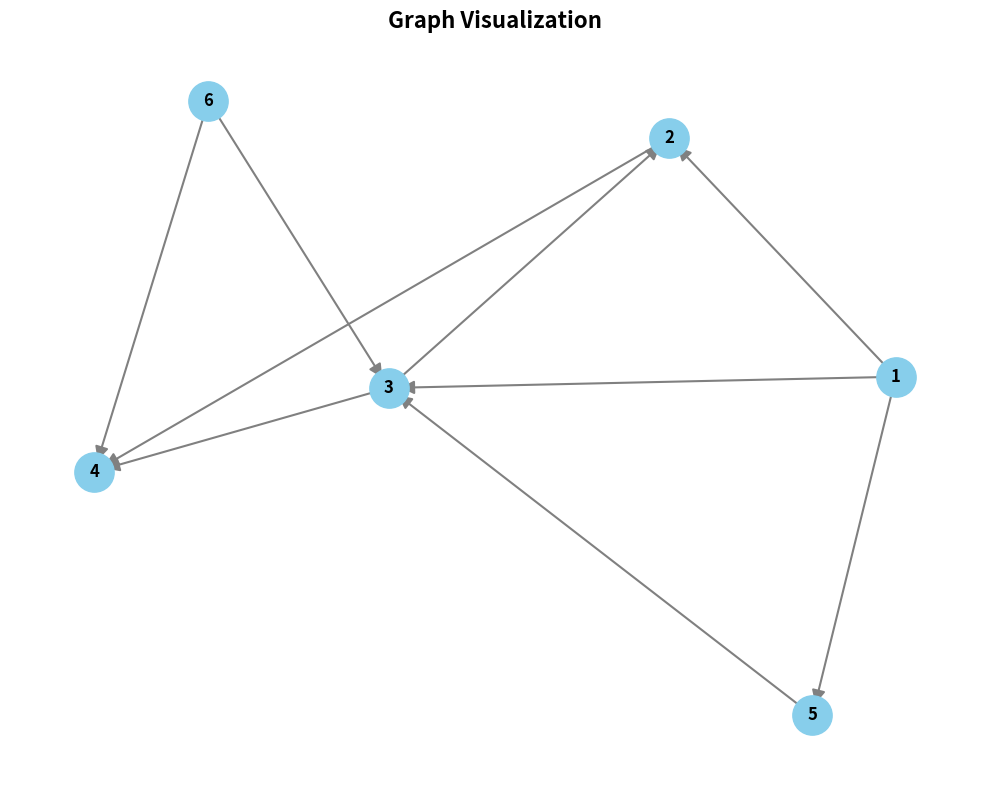
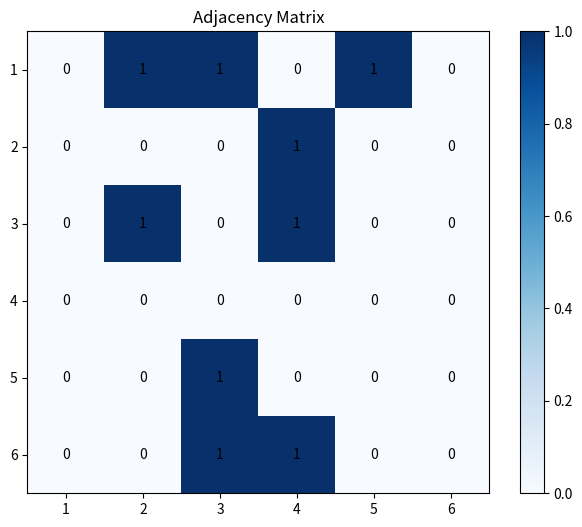
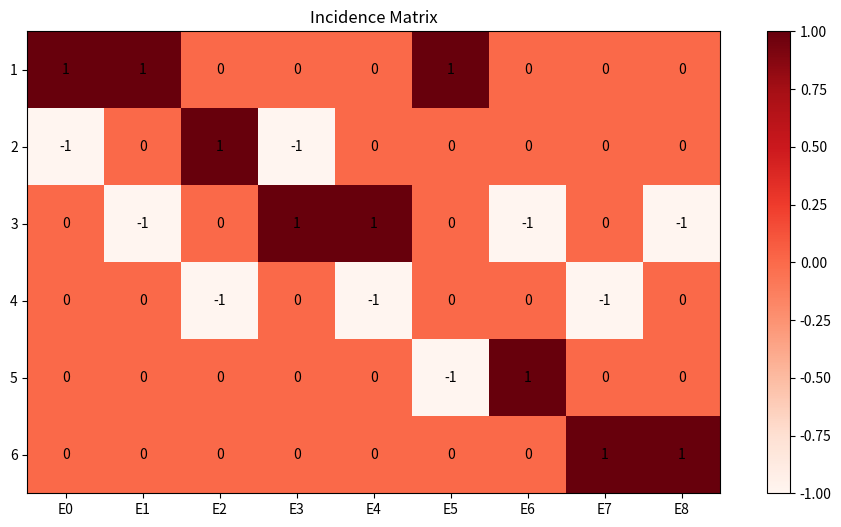
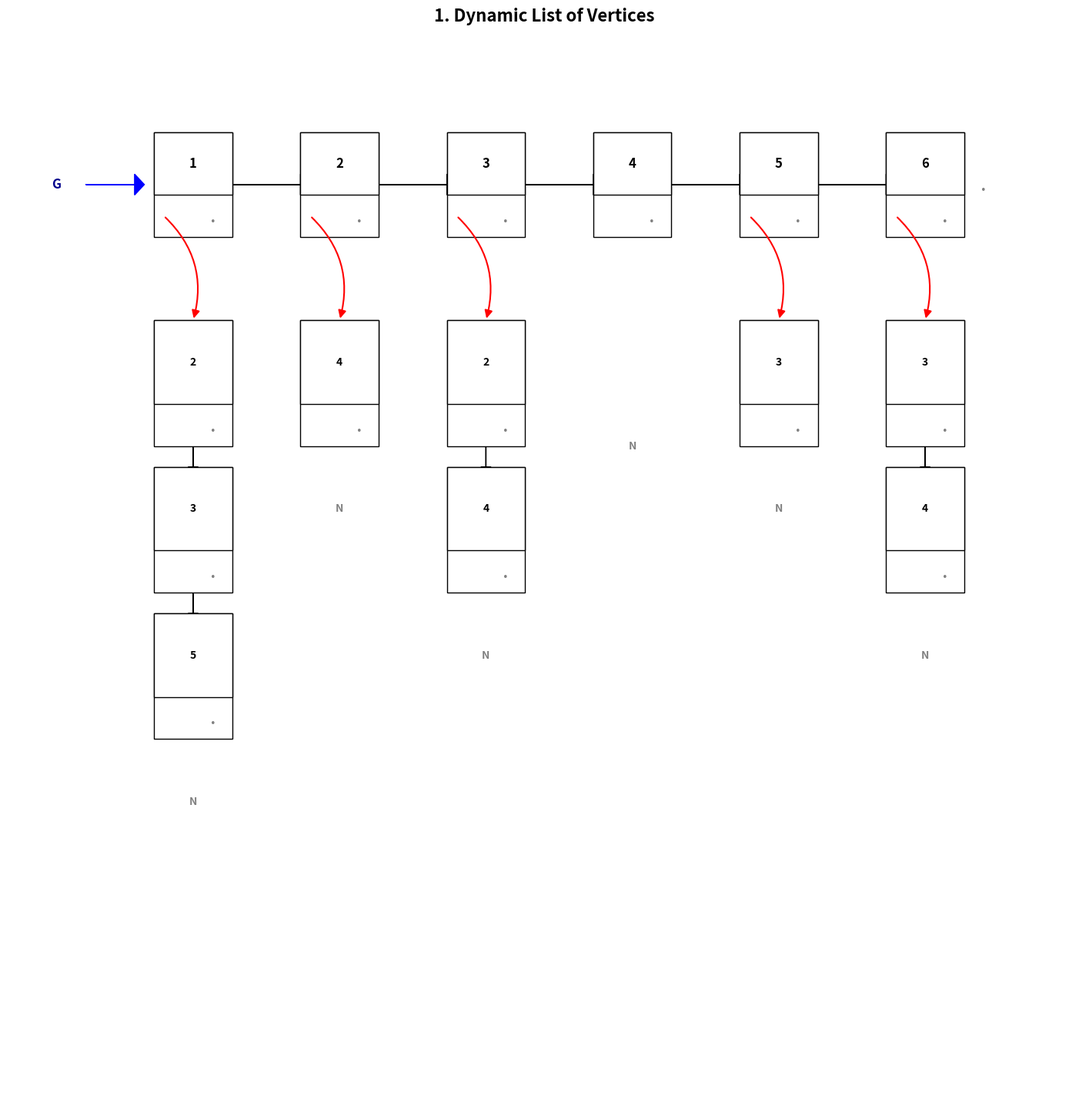
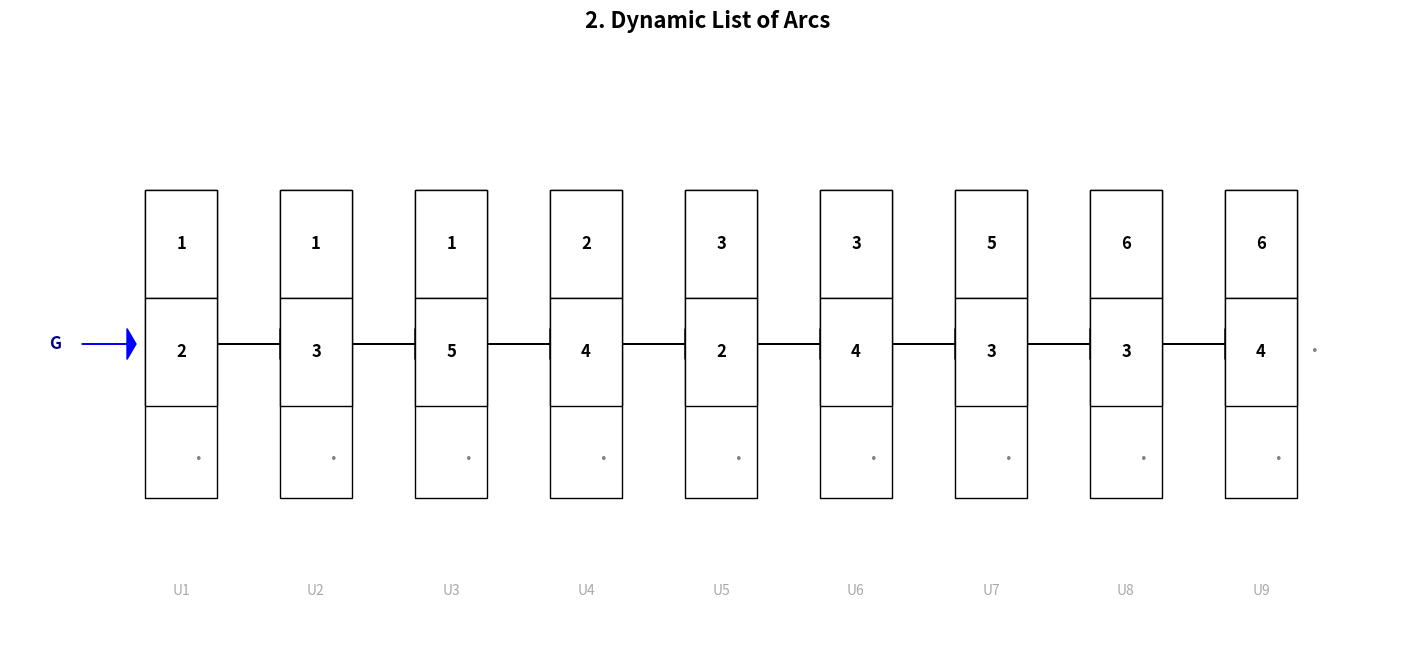
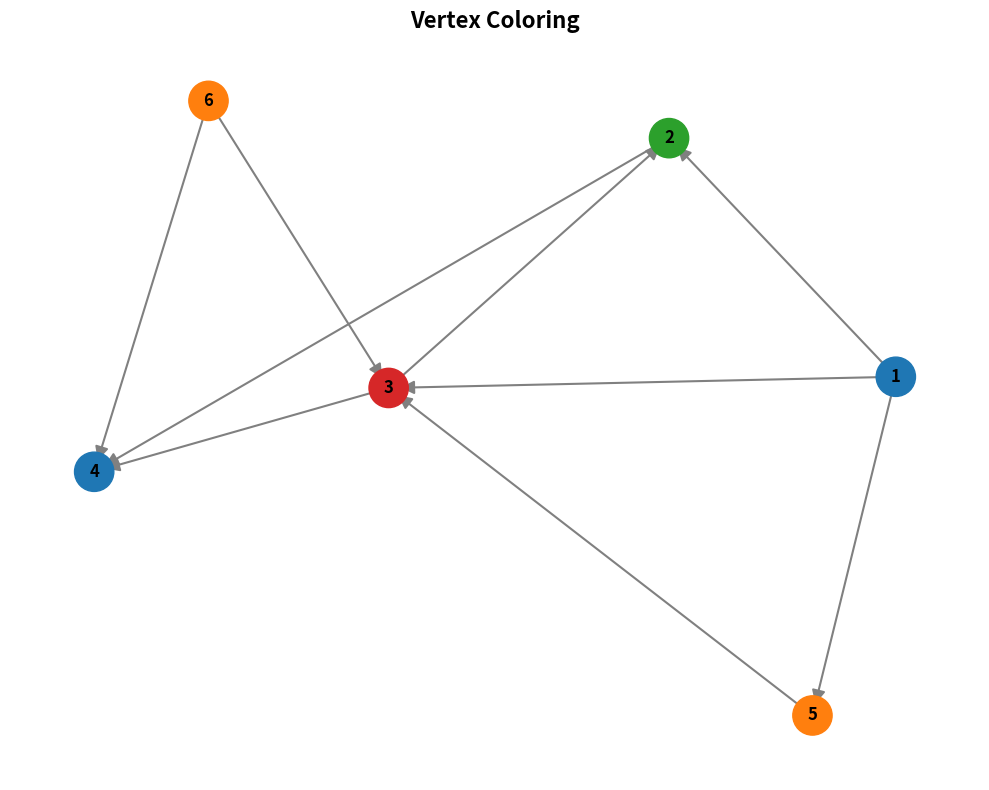
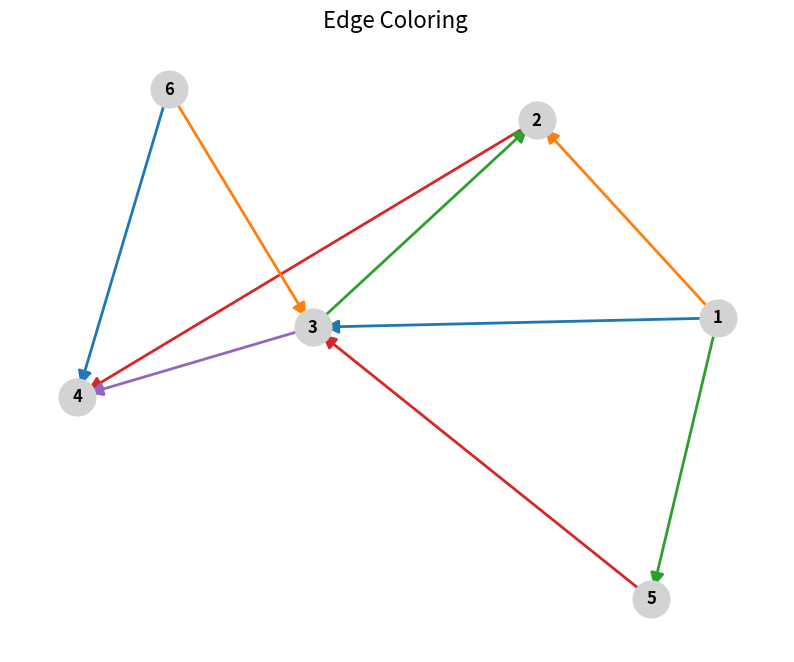

Python code for these plots, in order:
import numpy as np
import matplotlib.pyplot as plt
import networkx as nx
from collections import defaultdict

import pandas as pd


class Graph:
    def __init__(self, vertices=None, directed=False):
        self.vertices = vertices if vertices else []
        self.edges = []
        self.directed = directed
        self.vertex_index = {v: i for i, v in enumerate(self.vertices)}
        self.adjacency = defaultdict(list)
        self.predecessor = defaultdict(list)

    def to_networkx(self):

        G = nx.DiGraph() if self.directed else nx.Graph()
        G.add_nodes_from(self.vertices)
        for edge in self.edges:
            if len(edge) == 3:
                G.add_edge(edge[0], edge[1], weight=edge[2])
            else:
                G.add_edge(edge[0], edge[1])
        return G
    def draw_dynamic_list_of_vertices(self):

        if not self.vertices:
            print("No vertices to draw dynamic list.")
            return

        plt.figure(figsize=(18, 18))  # Increased size for better detail
        ax = plt.gca()
        ax.axis('off')
        ax.set_title("1. Dynamic List of Vertices", fontsize=16, fontweight='bold')

        main_node_width = 0.8
        main_node_height = 0.5
        main_node_data_height = 0.3
        main_node_ptr_height = 0.2
        spacing_x = 1.5
        start_x = 0
        start_y_main_list = 3.5


        plt.text(start_x - 1, start_y_main_list + main_node_height / 2, 'G',
                 ha='center', va='center', fontsize=12, fontweight='bold', color='darkblue')
        plt.arrow(start_x - 0.7, start_y_main_list + main_node_height / 2,
                  0.5, 0, head_width=0.1, head_length=0.1, fc='blue', ec='blue')

        current_x = start_x
        main_list_nodes_pos = {}

        sorted_vertices = sorted(self.vertices)

        for i, vertex in enumerate(sorted_vertices):

            outer_rect = plt.Rectangle((current_x, start_y_main_list), main_node_width, main_node_height,
                                       facecolor='white', edgecolor='black', zorder=2)
            ax.add_patch(outer_rect)


            vertex_rect = plt.Rectangle((current_x, start_y_main_list + main_node_ptr_height), main_node_width,
                                        main_node_data_height,
                                        facecolor='white', edgecolor='black', zorder=3)
            ax.add_patch(vertex_rect)
            plt.text(current_x + main_node_width / 2,
                     start_y_main_list + main_node_ptr_height + main_node_data_height / 2,
                     str(vertex), ha='center', va='center', fontsize=12, fontweight='bold')


            plt.text(current_x + main_node_width * 0.75, start_y_main_list + main_node_ptr_height / 2,
                     '.', ha='center', va='center', fontsize=20, color='gray')


            main_list_nodes_pos[vertex] = (current_x + main_node_width / 2, start_y_main_list)


            if i < len(sorted_vertices) - 1:
                # Arrow from right edge of current node to left edge of next node
                plt.arrow(current_x + main_node_width, start_y_main_list + main_node_height / 2,
                          spacing_x - main_node_width, 0,
                          head_width=0.1, head_length=0.1, fc='black', ec='black', zorder=1)
            else:
                # Explicit 'nul' for the last node's next pointer
                plt.text(current_x + main_node_width + 0.2, start_y_main_list + main_node_height / 2,
                         '.', ha='center', va='center', fontsize=20, color='gray')  # The 'dot' in the image

            current_x += spacing_x

        # --- Draw Successor Linked Lists ---
        succ_node_width = 0.8
        succ_node_height = 0.6  # Slightly taller for data and next pointer
        succ_node_data_height = 0.4
        succ_node_ptr_height = 0.2

        successor_spacing_y = 0.7  # Vertical spacing between successor nodes

        max_successor_y_depth = 0

        for vertex in sorted_vertices:
            sx, sy = main_list_nodes_pos[vertex]  # Get position of main vertex node (bottom center)

            successors = sorted(self.adjacency.get(vertex, []))

            # Draw pointer from main vertex node to its successor list head
            # The arrow originates from the lower left part of the main node to the first successor's top.
            arrow_start_x = sx - main_node_width / 2 + 0.1  # From near left corner of pointer section
            arrow_start_y = sy + main_node_ptr_height / 2

            if successors:
                first_succ_y = start_y_main_list - 1.0  # Initial y for the first successor node
                first_succ_x = sx - succ_node_width / 2  # Center it under the main node

                # Arrow from main node (bottom-left area) to first successor (top-center)
                # It goes down, then right to the first successor's box
                plt.annotate('', xy=(first_succ_x + succ_node_width / 2, first_succ_y + succ_node_height),
                             # Target (top center of first successor)
                             xytext=(arrow_start_x, arrow_start_y),  # Start (bottom-left of main node pointer section)
                             arrowprops=dict(arrowstyle='-|>', color='red', lw=1.5, mutation_scale=15,
                                             connectionstyle="arc3,rad=-0.3"))  # Curved arrow

                current_sy = first_succ_y  # Start y for drawing successor nodes

                for j, succ_vertex in enumerate(successors):

                    outer_rect_succ = plt.Rectangle((first_succ_x, current_sy), succ_node_width, succ_node_height,
                                                    facecolor='white', edgecolor='black', zorder=2)
                    ax.add_patch(outer_rect_succ)


                    succ_data_rect = plt.Rectangle((first_succ_x, current_sy + succ_node_ptr_height), succ_node_width,
                                                   succ_node_data_height,
                                                   facecolor='white', edgecolor='black', zorder=3)
                    ax.add_patch(succ_data_rect)
                    plt.text(first_succ_x + succ_node_width / 2,
                             current_sy + succ_node_ptr_height + succ_node_data_height / 2,
                             str(succ_vertex), ha='center', va='center', fontsize=10, fontweight='bold')


                    plt.text(first_succ_x + succ_node_width * 0.75, current_sy + succ_node_ptr_height / 2, '.',
                             ha='center', va='center', fontsize=20, color='gray')


                    if j < len(successors) - 1:
                        plt.arrow(first_succ_x + succ_node_width / 2, current_sy,
                                  0, -successor_spacing_y + succ_node_height,
                                  head_width=0.1, head_length=0.1, fc='black', ec='black', zorder=1)
                    else:

                        plt.text(first_succ_x + succ_node_width / 2, current_sy - 0.3, 'N',
                                 ha='center', va='center', fontsize=10, fontweight='bold', color='gray')

                    current_sy -= successor_spacing_y

                max_successor_y_depth = max(max_successor_y_depth, start_y_main_list - current_sy)
            else:

                plt.text(sx - succ_node_width / 2 + succ_node_width / 2, start_y_main_list - 1.0, 'N', ha='center',
                         va='center', fontsize=10, fontweight='bold', color='gray')
                max_successor_y_depth = max(max_successor_y_depth, 1.0)  # Fixed depth for single 'N'


        ax.set_xlim(start_x - 1.5, current_x + 0.5)
        ax.set_ylim(start_y_main_list - max_successor_y_depth - 1.0,
                    start_y_main_list + 1.0)
        plt.show()


    def draw_dynamic_list_of_arcs(self):


        if not self.edges:
            print("No arcs (edges) to draw dynamic list.")
            return

        plt.figure(figsize=(18, 8))
        ax = plt.gca()
        ax.axis('off')
        ax.set_title("2. Dynamic List of Arcs", fontsize=16, fontweight='bold')

        arc_node_width = 0.8
        arc_node_height = 1.0
        arc_node_uv_height = 0.35
        arc_node_ptr_height = 0.3

        spacing_x = 1.5
        start_x = 0
        start_y = 2.0


        plt.text(start_x - 1, start_y + arc_node_height / 2, 'G',
                 ha='center', va='center', fontsize=12, fontweight='bold', color='darkblue')
        plt.arrow(start_x - 0.7, start_y + arc_node_height / 2,
                  0.5, 0, head_width=0.1, head_length=0.1, fc='blue', ec='blue')

        current_x = start_x


        sorted_edges = sorted(self.edges, key=lambda x: (x[0], x[1]))

        for i, edge in enumerate(sorted_edges):
            u, v = edge[0], edge[1]


            outer_rect = plt.Rectangle((current_x, start_y), arc_node_width, arc_node_height,
                                       facecolor='white', edgecolor='black', zorder=2)
            ax.add_patch(outer_rect)


            u_rect = plt.Rectangle((current_x, start_y + arc_node_ptr_height + arc_node_uv_height), arc_node_width,
                                   arc_node_uv_height,
                                   facecolor='white', edgecolor='black', zorder=3)
            ax.add_patch(u_rect)
            plt.text(current_x + arc_node_width / 2,
                     start_y + arc_node_ptr_height + arc_node_uv_height + arc_node_uv_height / 2,
                     str(u), ha='center', va='center', fontsize=12, fontweight='bold')


            v_rect = plt.Rectangle((current_x, start_y + arc_node_ptr_height), arc_node_width, arc_node_uv_height,
                                   facecolor='white', edgecolor='black', zorder=3)
            ax.add_patch(v_rect)
            plt.text(current_x + arc_node_width / 2, start_y + arc_node_ptr_height + arc_node_uv_height / 2,
                     str(v), ha='center', va='center', fontsize=12, fontweight='bold')


            plt.text(current_x + arc_node_width * 0.75, start_y + arc_node_ptr_height / 2, '.',
                     ha='center', va='center', fontsize=20, color='gray')


            if i < len(sorted_edges) - 1:
                plt.arrow(current_x + arc_node_width, start_y + arc_node_height / 2,
                          spacing_x - arc_node_width, 0,
                          head_width=0.1, head_length=0.1, fc='black', ec='black', zorder=1)
            else:

                plt.text(current_x + arc_node_width + 0.2, start_y + arc_node_height / 2,
                         '.', ha='center', va='center', fontsize=20, color='gray')


            plt.text(current_x + arc_node_width / 2, start_y - 0.3,
                     f"U{i + 1}", ha='center', va='center', fontsize=10, color='darkgray')

            current_x += spacing_x


        ax.set_xlim(start_x - 1.5, current_x + 0.5)
        ax.set_ylim(start_y - 0.5, start_y + arc_node_height + 0.5)
        plt.show()
    def generate_successor_linear_list(self):
        """إنشاء القائمة الخطية للخلف بناءً على بيانات الرسم البياني
           مطابق لطريقة العرض في الصورة 7. Linear List of successors
        """
        elements = []
        pointers = {}
        current_pos = 1


        sorted_vertices_for_list = sorted(self.vertices)

        for vertex in sorted_vertices_for_list:
            successors = sorted(self.adjacency.get(vertex, []))
            if successors:
                pointers[vertex] = current_pos
                elements.extend(successors)
                current_pos += len(successors)
            else:
                pointers[vertex] = 'nul'

        return elements, pointers

    def generate_eol_linear_list(self):

        elements = []
        pointers = {}
        current_pos = 1

        sorted_vertices_for_list = sorted(self.vertices)

        for vertex in sorted_vertices_for_list:
            successors = sorted(self.adjacency.get(vertex, []))
            if successors:
                pointers[vertex] = current_pos
                elements.extend(successors)
                elements.append('$')
                current_pos += len(successors) + 1
            else:
                pointers[vertex] = current_pos
                elements.append('$')
                current_pos += 1

        return elements, pointers

    def generate_bol_linear_list(self):

        elements = []
        pointers = {}
        current_pos = 1

        sorted_vertices_for_list = sorted(self.vertices)

        for vertex in sorted_vertices_for_list:
            successors = sorted(self.adjacency.get(vertex, []))
            if successors:
                pointers[vertex] = current_pos
                elements.append('#')
                elements.extend(successors)
                current_pos += len(successors) + 1
            else:
                pointers[vertex] = current_pos
                elements.append('#')
                current_pos += 1

        return elements, pointers

    def _draw_linear_list_common(self, elements, pointers, title, pointer_color, eol_bol_char=None):

        if not elements and not pointers:
            print(f"No elements or pointers in the linear list for '{title}' to draw.")
            return


        max_elements_len = len(elements)
        if 'nul' in pointers.values():

            pass

        plt.figure(figsize=(max(12, max_elements_len * 1.0), 6))


        for i, val in enumerate(elements):
            x_pos = i + 1
            # Elements box
            plt.text(x_pos, 2, str(val), ha='center', va='center',
                     bbox=dict(facecolor='white', edgecolor='black', boxstyle='square,pad=0.3'))
            # Index below element
            plt.text(x_pos, 1.5, str(x_pos), ha='left', va='baseline', fontsize=14, color='black')


        sorted_vertices_for_list = sorted(self.vertices)


        vertex_label_positions = {}
        current_bottom_x_offset = 1
        nul_pointers_count = 0
        actual_pointers_x_coords = sorted(list(set(p for p in pointers.values() if p != 'nul')))


        vertex_ptr_list = sorted([(v, p) for v, p in pointers.items()],
                                 key=lambda x: (x[1] if x[1] != 'nul' else float('inf'), x[0]))

        current_bottom_x_pos = 1
        x_step = 2.0


        if vertex_ptr_list and vertex_ptr_list[0][1] != 'nul':
            current_bottom_x_pos = max(1, vertex_ptr_list[0][1])


        bottom_label_x_map = {}
        current_x = 1
        for vertex in sorted_vertices_for_list:
            ptr = pointers.get(vertex, 'nul')
            if ptr != 'nul':

                bottom_label_x_map[vertex] = ptr
            else:

                last_element_x = max(elements_idx for elements_idx in range(1, len(elements) + 1)) if elements else 1

                if 'last_nul_x' in locals():
                    bottom_label_x_map[vertex] = last_nul_x + x_step
                else:

                    bottom_label_x_map[vertex] = last_element_x + x_step
                last_nul_x = bottom_label_x_map[vertex]


        for vertex in sorted_vertices_for_list:
            ptr = pointers.get(vertex, 'nul')


            bottom_x = bottom_label_x_map.get(vertex, 0)

            if ptr != 'nul':

                plt.annotate('', xy=(ptr, 1.8), xytext=(bottom_x, 0.8),  # Arrow from bottom label up to element
                             arrowprops=dict(arrowstyle='-|>', color=pointer_color, lw=1.5, mutation_scale=15))
                plt.text(bottom_x, 0.5, str(vertex), ha='center', va='center', fontsize=10,
                         color='black')  # Vertex label
                plt.text(bottom_x, 0.2, f"Ptr. {str(vertex)}", ha='center', va='center', fontsize=8,
                         color='black')  # "Ptr. a" label
            else:

                plt.text(bottom_x, 0.5, 'nul', ha='center', va='center', fontsize=10, color='gray',
                         bbox=dict(facecolor='white', edgecolor='black', boxstyle='square,pad=0.2'))
                plt.text(bottom_x, 0.2, f"Ptr. {str(vertex)}", ha='center', va='center', fontsize=8,
                         color='black')  # "Ptr. f" label


        max_x_for_elements = len(elements) + 1
        max_x_for_labels = max(bottom_label_x_map.values(), default=0) if bottom_label_x_map else 0
        plt.xlim(0.5, max(max_x_for_elements, max_x_for_labels) + 1)
        plt.ylim(0, 3)

        plt.axis('off')
        plt.title(title, fontsize=16, fontweight='bold', pad=20)
        plt.tight_layout()
        plt.show()

    def draw_linear_list_of_successors(self):

        elements, pointers = self.generate_successor_linear_list()


        self._draw_linear_list_common(elements, pointers, "Linear List of Successors", 'blue')

    def draw_linear_list_with_eol(self):

        elements, pointers = self.generate_eol_linear_list()
        self._draw_linear_list_common(elements, pointers, "Linear List of Successors with End of List (EOL)", 'green',
                                      eol_bol_char='$')

    def draw_linear_list_with_bol(self):

        elements, pointers = self.generate_bol_linear_list()
        self._draw_linear_list_common(elements, pointers, "Linear list of Successors with Beginning of List (BOL)",
                                      'purple', eol_bol_char='#')

    def add_vertex(self, vertex):
        if vertex not in self.vertex_index:
            self.vertex_index[vertex] = len(self.vertices)
            self.vertices.append(vertex)

    def add_edge(self, u, v, weight=None):
        self.add_vertex(u)
        self.add_vertex(v)
        edge = (u, v, weight) if weight else (u, v)
        self.edges.append(edge)
        self.adjacency[u].append(v)
        self.predecessor[v].append(u)
        if not self.directed:
            self.adjacency[v].append(u)
            self.predecessor[u].append(v)

    def adjacency_matrix(self):
        n = len(self.vertices)
        self.vertex_index = {v: i for i, v in enumerate(self.vertices)}
        matrix = np.zeros((n, n), dtype=int)

        for edge in self.edges:
            if len(edge) < 2:
                continue
            u, v = edge[0], edge[1]
            i, j = self.vertex_index[u], self.vertex_index[v]
            matrix[i][j] += 1
            if not self.directed:
                matrix[j][i] += 1

        return matrix

    def incidence_matrix(self):
        n = len(self.vertices)
        m = len(self.edges)
        matrix = np.zeros((n, m), dtype=int)
        for edge_idx, (u, v, *_) in enumerate(self.edges):
            i = self.vertex_index[u]
            j = self.vertex_index[v]
            matrix[i][edge_idx] = 1 if self.directed else 1
            matrix[j][edge_idx] = -1
        return matrix

    def successors_list(self):
        return dict(self.adjacency)

    def predecessors_list(self):
        return dict(self.predecessor)

    def vertices_linked_list(self):
        return {v: self.vertices[i + 1] if i + 1 < len(self.vertices) else None
                for i, v in enumerate(self.vertices)}

    def edges_linked_list(self):
        return {e: self.edges[i + 1] if i + 1 < len(self.edges) else None
                for i, e in enumerate(self.edges)}

    def vertex_coloring(self):
        colors = {}
        if not self.vertices:
            return colors

        colors[self.vertices[0]] = 0
        available = [False] * len(self.vertices)

        for v in self.vertices[1:]:
            for neighbor in self.adjacency[v]:
                if neighbor in colors:
                    available[colors[neighbor]] = True

            color = 0
            while color < len(self.vertices):
                if not available[color]:
                    break
                color += 1

            colors[v] = color
            available = [False] * len(self.vertices)

        return colors

    def edge_coloring(self):
        edge_colors = {}
        if not self.edges:
            return edge_colors

        max_degree = max(len(neighbors) for neighbors in self.adjacency.values()) if self.adjacency else 0
        colors = list(range(max_degree + 1))

        for u, v, *_ in self.edges:
            used_colors = set()

            for neighbor in self.adjacency[u]:
                if (u, neighbor) in edge_colors:
                    used_colors.add(edge_colors[(u, neighbor)])
                elif not self.directed and (neighbor, u) in edge_colors:
                    used_colors.add(edge_colors[(neighbor, u)])

            for neighbor in self.adjacency[v]:
                if (v, neighbor) in edge_colors:
                    used_colors.add(edge_colors[(v, neighbor)])
                elif not self.directed and (neighbor, v) in edge_colors:
                    used_colors.add(edge_colors[(neighbor, v)])

            for color in colors:
                if color not in used_colors:
                    edge_colors[(u, v)] = color
                    if not self.directed:
                        edge_colors[(v, u)] = color
                    break

        return edge_colors

    def draw_graph(self):
        try:
            G = nx.DiGraph() if self.directed else nx.Graph()

            if not self.vertices:
                print("Graph is empty - no vertices to draw")
                return

            G.add_nodes_from(self.vertices)

            for edge in self.edges:
                if len(edge) == 3:
                    G.add_edge(edge[0], edge[1], weight=edge[2])
                else:  # بدون وزن
                    G.add_edge(edge[0], edge[1])

            pos = nx.spring_layout(G, seed=42)

            plt.figure(figsize=(10, 8))
            nx.draw_networkx_nodes(G, pos, node_size=800, node_color='skyblue')
            nx.draw_networkx_labels(G, pos, font_size=12, font_weight='bold')

            if self.directed:
                nx.draw_networkx_edges(G, pos, arrows=True, arrowsize=20,
                                       edge_color='gray', width=1.5)
            else:
                nx.draw_networkx_edges(G, pos, edge_color='gray', width=1.5)

            plt.title("Graph Visualization")
            plt.axis('off')
            plt.tight_layout()
            plt.show()

        except Exception as e:
            print(f"Error drawing graph: {e}")
            print("Vertices:", self.vertices)
            print("Edges:", self.edges)

    def draw_adjacency_matrix(self):
        matrix = self.adjacency_matrix()
        plt.figure(figsize=(8, 6))
        plt.imshow(matrix, cmap='Blues', interpolation='none')

        for i in range(len(self.vertices)):
            for j in range(len(self.vertices)):
                plt.text(j, i, str(matrix[i][j]),
                         ha='center', va='center', color='black')

        plt.xticks(range(len(self.vertices)), self.vertices)
        plt.yticks(range(len(self.vertices)), self.vertices)
        plt.colorbar()
        plt.title("Adjacency Matrix")
        plt.show()

    def draw_incidence_matrix(self):
        matrix = self.incidence_matrix()
        plt.figure(figsize=(12, 6))
        plt.imshow(matrix, cmap='Reds', interpolation='none')

        for i in range(len(self.vertices)):
            for j in range(len(self.edges)):
                plt.text(j, i, str(matrix[i][j]),
                         ha='center', va='center', color='black')

        plt.xticks(range(len(self.edges)), [f'E{i}' for i in range(len(self.edges))])
        plt.yticks(range(len(self.vertices)), self.vertices)
        plt.colorbar()
        plt.title("Incidence Matrix")
        plt.show()




    def get_successors_table(self):
        return {v: sorted(succ) for v, succ in self.adjacency.items()}

    def get_predecessors_table(self):
        return {v: sorted(pred) for v, pred in self.predecessor.items()}  # التصحيح هنا

    def draw_table(self, title, data):
        if not self.vertices:
            print(f"No vertices to draw {title} table.")
            return

        vertices = sorted(self.vertices)

        max_len = 0
        for v in vertices:
            max_len = max(max_len, len(data.get(v, [])))


        table_data = []
        for i in range(max_len):
            row = []
            for v in vertices:
                items = data.get(v, [])
                row.append(items[i] if i < len(items) else "")
            table_data.append(row)

        df = pd.DataFrame(table_data, columns=[str(v) for v in vertices])

        fig, ax = plt.subplots(figsize=(max(8, len(vertices) * 1.5), max(4, max_len * 0.8)))  # Dynamic sizing
        ax.axis('off')

        if df.empty:
            ax.text(0.5, 0.5, "Table is empty.", ha='center', va='center', fontsize=12)
        else:
            table = ax.table(cellText=df.values,
                             colLabels=df.columns,
                             cellLoc='center',
                             loc='center',
                             bbox=[0, 0, 1, 1])

            table.auto_set_font_size(False)
            table.set_fontsize(12)
            table.scale(1.2, 1.2)


            for (row, col), cell in table._cells.items():
                if row == 0:
                    cell.set_facecolor("#40466e")
                    cell.set_text_props(color='white', fontweight='bold')
                else:
                    cell.set_facecolor("#f2f2f2")

        plt.title(title, fontweight='bold', pad=20, fontsize=16)
        plt.tight_layout()
        plt.show()

    def show_successors_table(self):
        data = self.get_successors_table()
        self.draw_table("c) Successors List", data)

    def show_predecessors_table(self):
        data = self.get_predecessors_table()
        self.draw_table("d) predecessors List", data)

    def greedy_vertex_coloring(self):

        if not self.vertices:
            return {}

        degrees = {v: len(self.adjacency[v]) for v in self.vertices}
        sorted_vertices = sorted(self.vertices, key=lambda x: -degrees[x])

        colors = {}
        color_groups = {}

        for vertex in sorted_vertices:
            used_colors = {colors[neighbor] for neighbor in self.adjacency[vertex] if neighbor in colors}


            for existing_color, group in color_groups.items():
                if all(neighbor not in self.adjacency[vertex] for neighbor in group):
                    colors[vertex] = existing_color
                    color_groups[existing_color].append(vertex)
                    break
            else:

                new_color = len(color_groups)
                colors[vertex] = new_color
                color_groups[new_color] = [vertex]

        self._validate_coloring(colors)
        return colors

    def _validate_coloring(self, colors):

        for u in self.vertices:
            for v in self.adjacency[u]:
                if colors[u] == colors[v]:
                    new_color = max(colors.values()) + 1
                    colors[v] = new_color
                    print(f"تم تصحيح التلوين: الرأس {v} حصل على لون جديد {new_color}")

        print("تم التحقق من التلوين بنجاح")

    def greedy_edge_coloring(self):

        if not self.edges:
            return {}

        edge_colors = {}
        color_usage = defaultdict(set)


        degrees = {v: len(self.adjacency[v]) for v in self.vertices}
        sorted_edges = sorted(self.edges, key=lambda e: -(degrees[e[0]] + degrees[e[1]]))

        for edge in sorted_edges:
            u, v = edge[0], edge[1]


            used_colors = color_usage[u].union(color_usage[v])


            color = 0
            while color in used_colors:
                color += 1

            edge_colors[(u, v)] = color
            color_usage[u].add(color)
            color_usage[v].add(color)

            if not self.directed:
                edge_colors[(v, u)] = color

        return edge_colors

    def draw_edge_coloring(self, edge_colors, title=""):

        G = self.to_networkx()
        pos = nx.spring_layout(G, seed=42)

        plt.figure(figsize=(10, 8))


        nx.draw_networkx_nodes(G, pos, node_size=700, node_color='lightgray')
        nx.draw_networkx_labels(G, pos, font_size=12, font_weight='bold')


        edge_list = []
        color_list = []
        for edge in G.edges():
            edge_list.append(edge)
            if edge in edge_colors:
                color_list.append(edge_colors[edge])
            elif (edge[1], edge[0]) in edge_colors and not self.directed:
                color_list.append(edge_colors[(edge[1], edge[0])])
            else:
                color_list.append(0)

        nx.draw_networkx_edges(
            G, pos, edgelist=edge_list, edge_color=color_list,
            width=2, edge_cmap=plt.cm.tab10, edge_vmin=0, edge_vmax=9,
            arrows=self.directed, arrowsize=20
        )

        plt.title(f"Edge Coloring {title}", fontsize=16)
        plt.axis('off')
        plt.show()

    def draw_vertex_coloring(self, vertex_colors=None, title="Vertex Coloring"):

        if not self.vertices:
            print("الرسم البياني فارغ - لا يوجد رؤوس لعرضها")
            return

        G = self.to_networkx()
        pos = nx.spring_layout(G, seed=42)


        if vertex_colors is None:
            vertex_colors = self.greedy_vertex_coloring()


        color_map = []
        for node in G.nodes():
            color_map.append(vertex_colors.get(node, 0))

        plt.figure(figsize=(10, 8))


        nx.draw_networkx_nodes(
            G, pos,
            node_size=800,
            node_color=color_map,
            cmap=plt.cm.tab10,
            vmin=0, vmax=9
        )


        nx.draw_networkx_labels(G, pos, font_size=12, font_weight='bold')
        nx.draw_networkx_edges(
            G, pos,
            edge_color='gray',
            width=1.5,
            arrows=self.directed,
            arrowsize=20
        )

        plt.title(title, fontsize=16, fontweight='bold')
        plt.axis('off')
        plt.tight_layout()
        plt.show()

    def draw_graph(self):
        try:
            G = self.to_networkx()

            if not self.vertices:
                print("Graph is empty - no vertices to draw")
                return

            pos = nx.spring_layout(G, seed=42)

            plt.figure(figsize=(10, 8))
            nx.draw_networkx_nodes(G, pos, node_size=800, node_color='skyblue')
            nx.draw_networkx_labels(G, pos, font_size=12, font_weight='bold')

            if self.directed:
                nx.draw_networkx_edges(G, pos, arrows=True, arrowsize=20,
                                       edge_color='gray', width=1.5)
            else:
                nx.draw_networkx_edges(G, pos, edge_color='gray', width=1.5)

            edge_labels = nx.get_edge_attributes(G, 'weight')
            if edge_labels:
                nx.draw_networkx_edge_labels(G, pos, edge_labels=edge_labels, font_color='red')

            plt.title("Graph Visualization", fontsize=16, fontweight='bold')
            plt.axis('off')
            plt.tight_layout()
            plt.show()

        except Exception as e:
            print(f"Error drawing graph: {e}")
            print("Vertices:", self.vertices)
            print("Edges:", self.edges)


if __name__ == "__main__":
    # Create a directed graph
    g = Graph(directed=True)
    g.add_edge('1', '2')
    g.add_edge('1', '3')
    g.add_edge('2', '4')
    g.add_edge('3', '2')
    g.add_edge('3', '4')
    g.add_edge('1', '5')
    g.add_edge('5', '3')
    g.add_edge('6', '4')
    g.add_edge('6', '3')


    # Draw all visualizations
    g.draw_graph()
    g.draw_adjacency_matrix()
    g.draw_incidence_matrix()
    g.show_successors_table()
    g.show_predecessors_table()
    g.draw_dynamic_list_of_vertices()
    g.draw_dynamic_list_of_arcs()
    g.draw_linear_list_of_successors()
    g.draw_linear_list_with_eol()
    g.draw_linear_list_with_bol()
    vertex_colors = g.greedy_vertex_coloring()
    edge_colors = g.greedy_edge_coloring()
    g.draw_vertex_coloring(vertex_colors)
    g.draw_edge_coloring(edge_colors)
